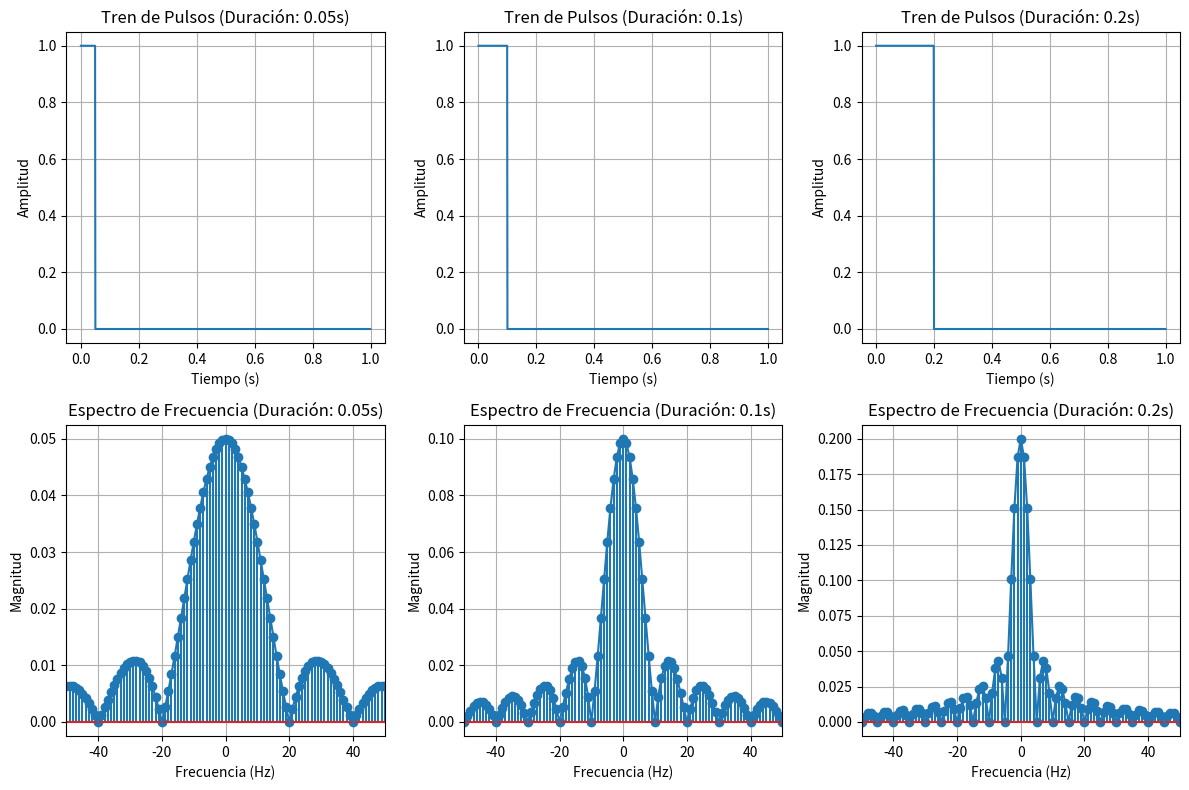

Reproduce this figure in Python.
# -*- coding: utf-8 -*-
"""
Created on Wed Oct  9 10:56:31 2024

[redacted]
"""

import numpy as np
import matplotlib.pyplot as plt
import math
# Parámetros
frecuencia_repeticion = 1  # Frecuencia de repetición en Hz
amplitud = 1  # Amplitud del pulso
fs = 1000  # Frecuencia de muestreo

# Tiempo de simulación
t = np.arange(0, 1, 1/fs)

# Duraciones de pulso a analizar
duraciones_pulsos = [0.05, 0.1, 0.2]
# Crear una figura para visualizar los resultados
plt.figure(figsize=(12, 8))
for duracion_pulso in duraciones_pulsos:
    # Generación del tren de pulsos
    tren_pulsos = np.zeros_like(t)
    for i in range(math.ceil(t[-1] * frecuencia_repeticion)):
        tren_pulsos[int(i * fs / frecuencia_repeticion):int(i * fs / frecuencia_repeticion + duracion_pulso * fs)] = amplitud #Establece la amplitud en cada pulso desde el inicio del 
                                                                                                                              #pulso hasta el inicio del pulso + la duracion
        

    # Transformada de Fourier
    espectro = np.fft.fftshift(np.fft.fft(tren_pulsos))/ len(tren_pulsos)
    frecuencias = np.fft.fftshift(np.fft.fftfreq(len(espectro), d=1/fs))
    espectroContinuo = amplitud*duracion_pulso*np.sinc(frecuencias*duracion_pulso)

    # Visualización del tren de pulsos
    plt.subplot(2, len(duraciones_pulsos), duraciones_pulsos.index(duracion_pulso) + 1)
    plt.plot(t, tren_pulsos)
    plt.title(f'Tren de Pulsos (Duración: {duracion_pulso}s)')
    plt.xlabel('Tiempo (s)')
    plt.ylabel('Amplitud')
    plt.grid()

    # Visualización del espectro
    plt.subplot(2, len(duraciones_pulsos), len(duraciones_pulsos) + duraciones_pulsos.index(duracion_pulso) + 1)
    plt.stem(frecuencias, abs(espectro))
    plt.plot(frecuencias, abs(espectroContinuo))
    plt.title(f'Espectro de Frecuencia (Duración: {duracion_pulso}s)')
    plt.xlabel('Frecuencia (Hz)')
    plt.ylabel('Magnitud')
    plt.grid()
    plt.xlim(-50, 50)  # Limitar el eje x para enfocarse en las frecuencias relevantes

plt.tight_layout()
plt.show()
